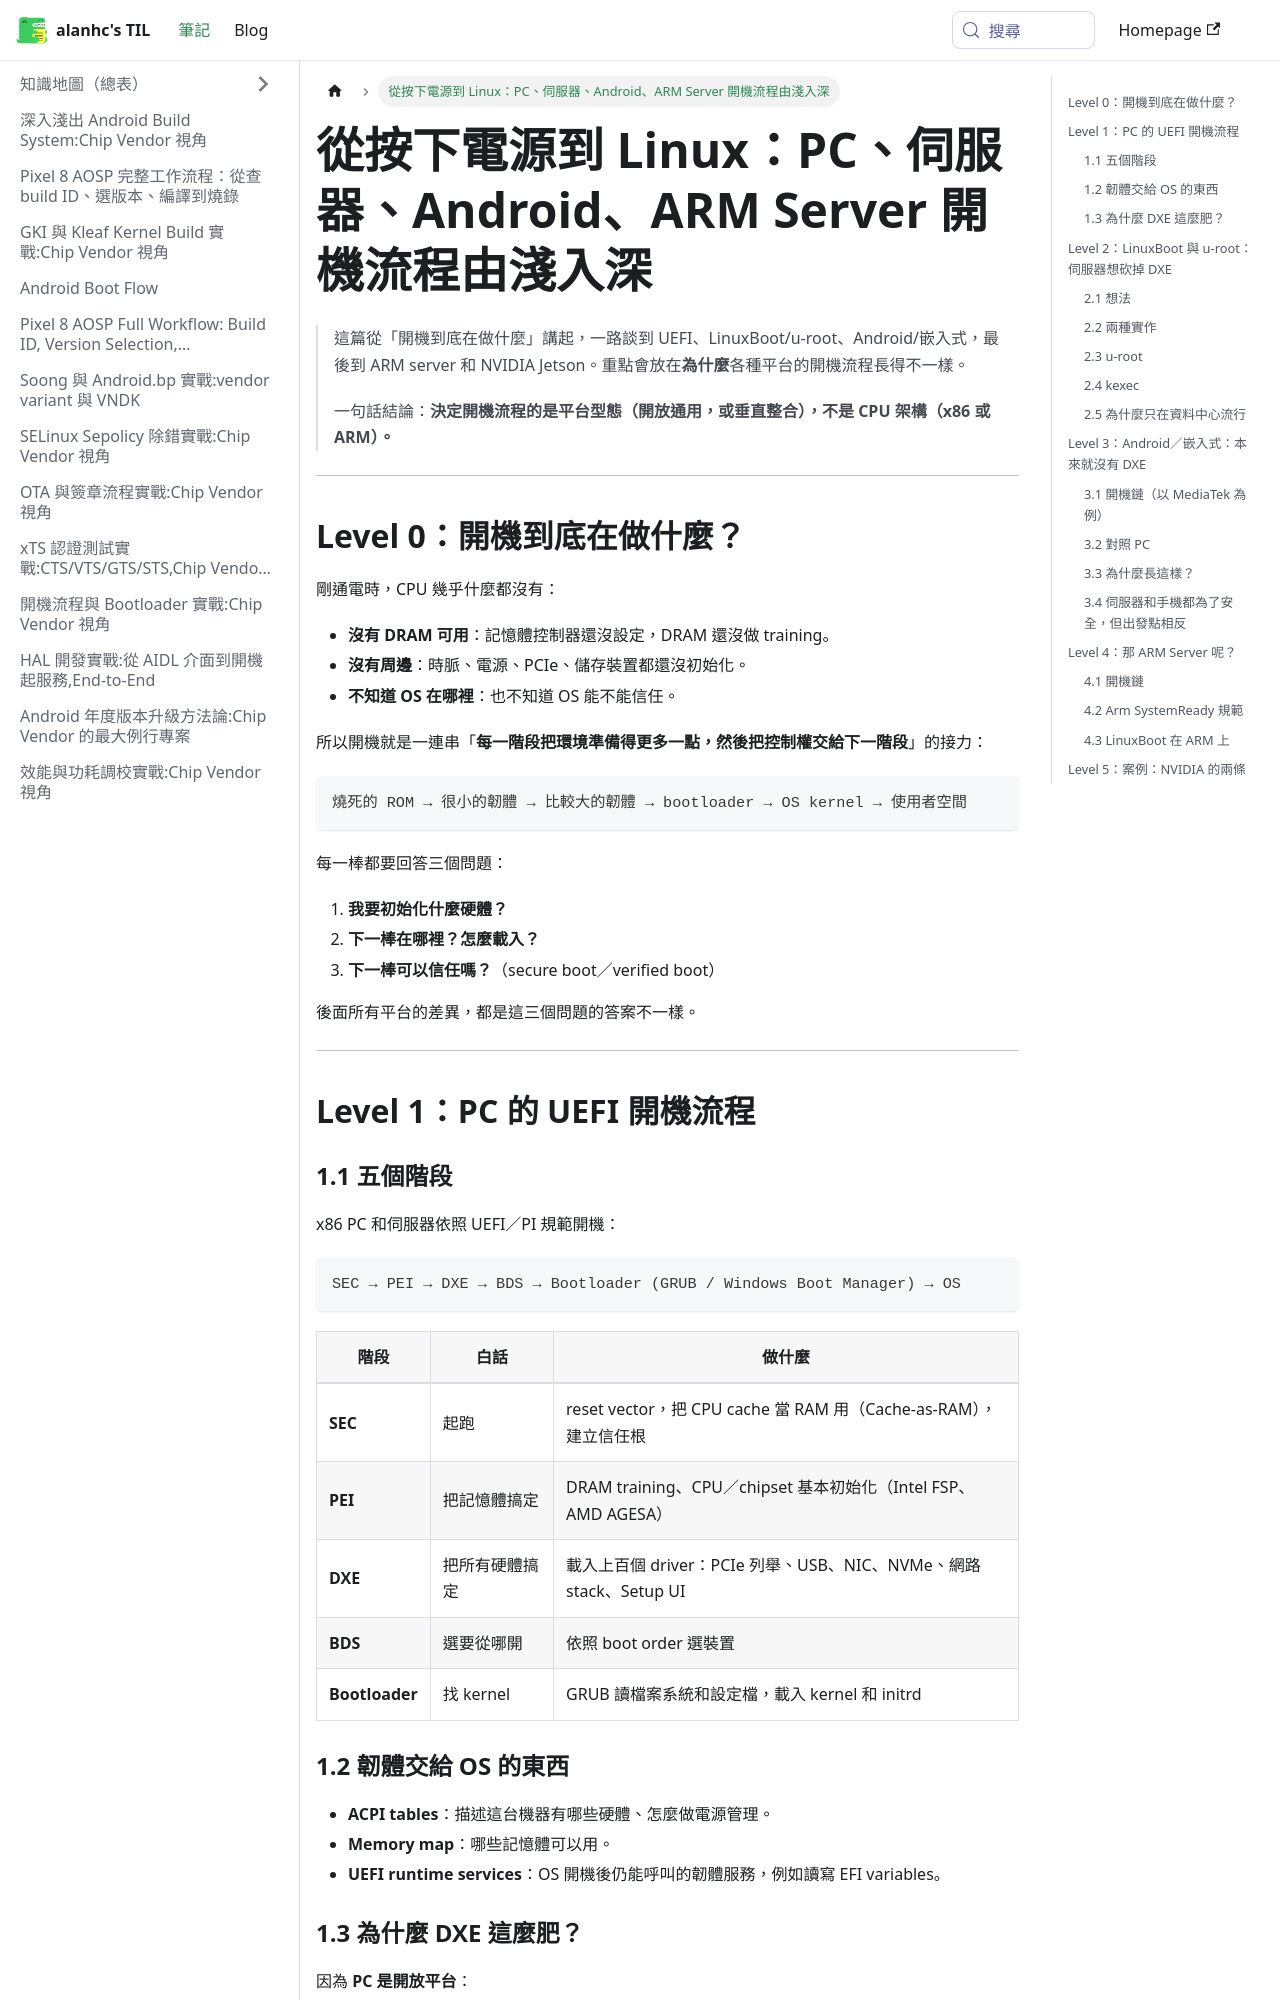

repository: alanhc/til · page: docs/boot-flow-intro.html · generator: docusaurus

# 從按下電源到 Linux：PC、伺服器、Android、ARM Server 開機流程由淺入深

> 這篇從「開機到底在做什麼」講起，一路談到 UEFI、LinuxBoot/u-root、Android/嵌入式，最後到 ARM server 和 NVIDIA Jetson。重點會放在**為什麼**各種平台的開機流程長得不一樣。
>
> 一句話結論：**決定開機流程的是平台型態（開放通用，或垂直整合），不是 CPU 架構（x86 或 ARM）。**

---

## Level 0：開機到底在做什麼？

剛通電時，CPU 幾乎什麼都沒有：

- **沒有 DRAM 可用**：記憶體控制器還沒設定，DRAM 還沒做 training。
- **沒有周邊**：時脈、電源、PCIe、儲存裝置都還沒初始化。
- **不知道 OS 在哪裡**：也不知道 OS 能不能信任。

所以開機就是一連串「**每一階段把環境準備得更多一點，然後把控制權交給下一階段**」的接力：

```
燒死的 ROM → 很小的韌體 → 比較大的韌體 → bootloader → OS kernel → 使用者空間
```

每一棒都要回答三個問題：

1. **我要初始化什麼硬體？**
2. **下一棒在哪裡？怎麼載入？**
3. **下一棒可以信任嗎？**（secure boot／verified boot）

後面所有平台的差異，都是這三個問題的答案不一樣。

---

## Level 1：PC 的 UEFI 開機流程

### 1.1 五個階段

x86 PC 和伺服器依照 UEFI／PI 規範開機：

```
SEC → PEI → DXE → BDS → Bootloader (GRUB / Windows Boot Manager) → OS
```

| 階段 | 白話 | 做什麼 |
|---|---|---|
| **SEC** | 起跑 | reset vector，把 CPU cache 當 RAM 用（Cache-as-RAM），建立信任根 |
| **PEI** | 把記憶體搞定 | DRAM training、CPU／chipset 基本初始化（Intel FSP、AMD AGESA） |
| **DXE** | 把所有硬體搞定 | 載入上百個 driver：PCIe 列舉、USB、NIC、NVMe、網路 stack、Setup UI |
| **BDS** | 選要從哪開 | 依照 boot order 選裝置 |
| **Bootloader** | 找 kernel | GRUB 讀檔案系統和設定檔，載入 kernel 和 initrd |

### 1.2 韌體交給 OS 的東西

- **ACPI tables**：描述這台機器有哪些硬體、怎麼做電源管理。
- **Memory map**：哪些記憶體可以用。
- **UEFI runtime services**：OS 開機後仍能呼叫的韌體服務，例如讀寫 EFI variables。

### 1.3 為什麼 DXE 這麼肥？

因為 **PC 是開放平台**：

- 韌體不知道使用者插了哪家的 PCIe 卡，只能**開機時探測**，還要執行卡上的 option ROM。
- 同一台機器要能開 Windows、各家 Linux、ESXi、BSD，所以需要一套**標準介面**，讓韌體和 OS 可以來自不同廠商。

DXE 就是這個「通用硬體抽象層」。代價是程式碼量龐大、大多閉源，而且它初始化的 driver 在 OS 起來之後幾乎全部被丟掉，由 Linux 再做一次。

---

## Level 2：LinuxBoot 與 u-root：伺服器想砍掉 DXE
